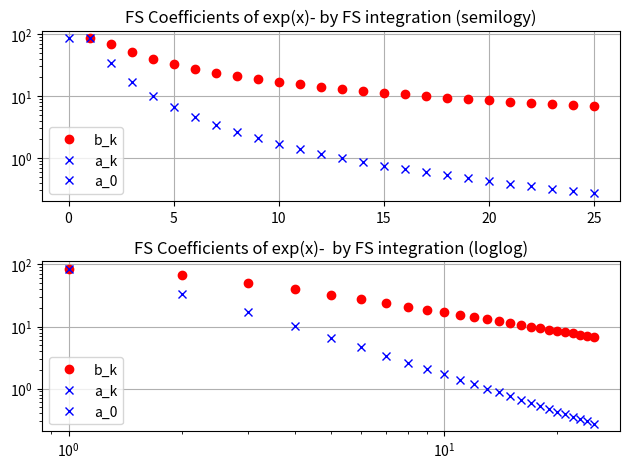
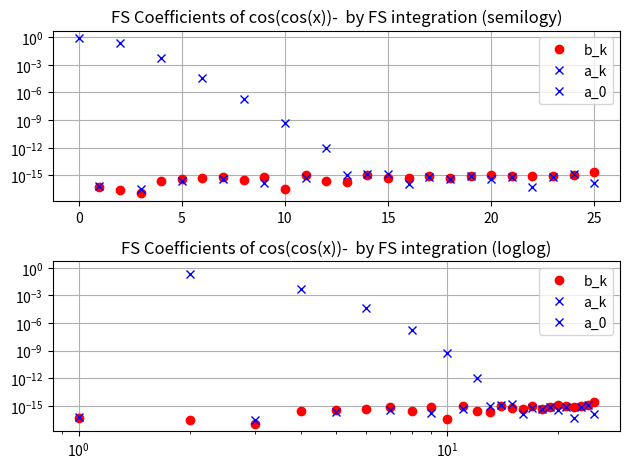
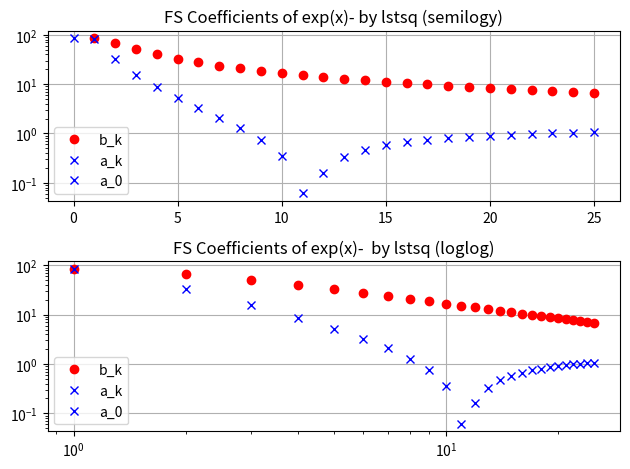
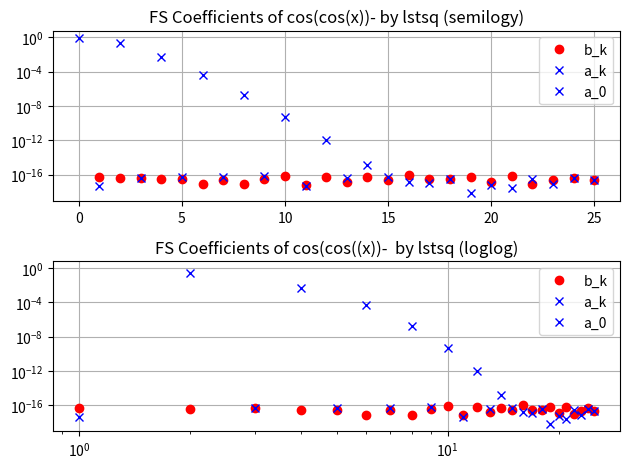
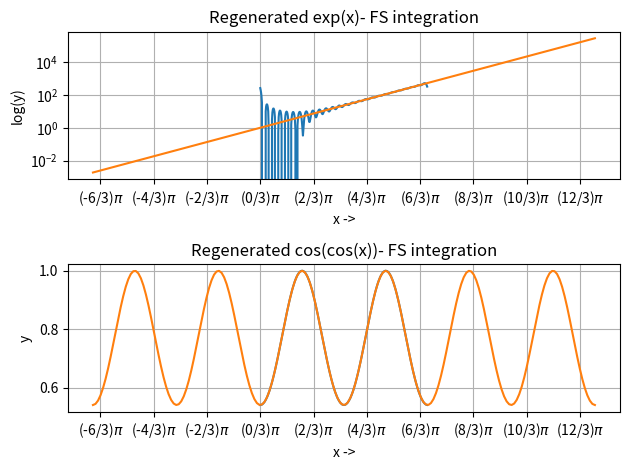
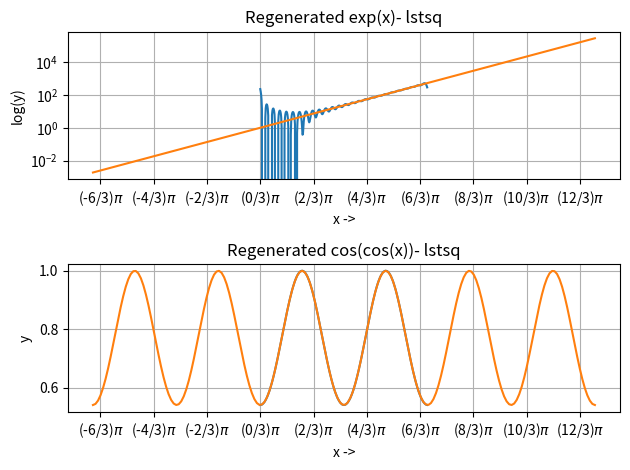

Generate these figures, in order, with matplotlib:
import numpy as np
import matplotlib.pyplot as plt
from scipy.integrate import quad
from scipy.linalg import lstsq
from math import pi
from matplotlib.ticker import FormatStrFormatter, MultipleLocator
# Functions to generate function sequences
def gen_exp(x):
    return np.exp(x)
def gen_ccos(x):
    return np.cos(np.cos(x))
# u and v are the integrands of the Fourier Series Analysis equations
def u_exp(x, n):
    exp_x = gen_exp(x)
    return exp_x*np.cos(x*n)
def v_exp(x, n):
    exp_x = gen_exp(x)
    return exp_x*np.sin(x*n)
def u_ccos(x, n):
    ccos_x = gen_ccos(x)
    return ccos_x*np.cos(x*n)
def v_ccos(x, n):
    ccos_x = gen_ccos(x)
    return ccos_x*np.sin(x*n)
# Function to regenerate function sequence from the Fourier Series Coefficients obtained by Numerical Integration
def regen(fn_type):
    if(fn_type == "exp"):
        est = np.ones(x.shape)*coeff_exp[0]
        for n in range(1, len(k)):
            est += coeff_exp[2*n -1]*np.cos(k[n]*x) + coeff_exp[2*n]*np.sin(k[n]*x)
    else:       # only two possibilities here
        est = np.ones(x.shape)*coeff_ccos[0]
        for n in range(1, len(k)):
            est += coeff_ccos[2*n -1]*np.cos(k[n]*x) + coeff_ccos[2*n]*np.sin(k[n]*x)
    return est
# Function to plot FS Coefficients in semilogy and loglog scales
def plot_coeff(coeff, title):
    fig, axs = plt.subplots(2)
    axs[0].semilogy(k[1::], abs(coeff[2::2]), "ro")
    axs[0].semilogy(k[1::], abs(coeff[1::2]), "bx")
    axs[0].semilogy(k[0], abs(coeff[0]), "bx")
    axs[0].set_title(title[0])
    axs[0].grid()
    axs[0].legend(["b_k", "a_k", "a_0"])
    axs[1].loglog(k[1::], abs(coeff[2::2]), "ro")
    axs[1].loglog(k[1::], abs(coeff[1::2]), "bx")
    axs[1].loglog(k[0], abs(coeff[0]), "bx")
    axs[1].set_title(title[1])
    axs[1].grid()
    axs[1].legend(["b_k", "a_k", "a_0"])
    fig.tight_layout()
    return fig  
# Function to plot regenerated function sequences
def plot_regen(est1, est2, title):
    fig, axs = plt.subplots(2)
    axs[0].semilogy(x, est1)
    axs[0].semilogy(x1, exp1)
    axs[0].set_title("Regenerated exp(x)- " + title)
    axs[0].grid()
    axs[0].set_xlabel("x ->")
    axs[0].set_ylabel("log(y)")
    axs[0].xaxis.set_major_formatter(FormatStrFormatter('(%g/3)$\pi$'))     # Use ticker frequency = pi instead of integers
    axs[0].xaxis.set_major_locator(MultipleLocator(base=2.0))
    axs[1].plot(x, est2)
    axs[1].plot(x1, ccos1)
    axs[1].set_title("Regenerated cos(cos(x))- " + title)
    axs[1].grid()
    axs[1].set_xlabel("x ->")
    axs[1].set_ylabel("y")
    axs[1].xaxis.set_major_formatter(FormatStrFormatter('(%g/3)$\pi$'))
    axs[1].xaxis.set_major_locator(MultipleLocator(base=2.0))
    fig.tight_layout()
    return fig
#
x = np.linspace(0, 2*pi, 401)
x = x[:-1]
k = np.linspace(0, 25, 26)
coeff_exp = np.zeros(51); coeff_ccos = np.zeros(51)
coeff_exp[0] = quad(u_exp, 0, 2*pi, args = (k[0]))[0]/(2*pi)    # a_0 = Cycle Average of the function
# Generate FS Coefficients by Numeric Integration
for n in range(1, len(k)):
    coeff_exp[2*n - 1] = quad(u_exp, 0, 2*pi, args = (k[n]))[0]/(pi)
    coeff_exp[2*n] = quad(v_exp, 0, 2*pi, args = (k[n]))[0]/(pi)
coeff_ccos[0] = quad(u_ccos, 0, 2*pi, args = (k[0]))[0]/(2*pi)
for n in range(1, len(k)):
    coeff_ccos[2*n - 1] = quad(u_ccos, 0, 2*pi, args = (k[n]))[0]/(pi)
    coeff_ccos[2*n] = quad(v_ccos, 0, 2*pi, args = (k[n]))[0]/(pi)
est_exp = regen("exp")
est_ccos = regen("ccos")
# lstsq regression to find FS coefficients
b_exp = gen_exp(x)
b_ccos = gen_ccos(x)
A= np.zeros((400,51))
A[:,0]=1 #col 1 is all ones
for n in range(1,len(k)):
    A[:,2*n-1] = np.cos(k[n]*x) # cos(kx) column
    A[:,2*n] = np.sin(k[n]*x)   # sin(kx) column
c_exp=lstsq(A,b_exp)[0]
c_ccos = lstsq(A, b_ccos)[0]    
# Estimating error in coefficients obtained through different methods
mse_exp = np.sum((c_exp - coeff_exp)**2)
maxdev_exp = np.max(abs(c_exp - coeff_exp))
mse_ccos = np.sum((c_ccos - coeff_ccos)**2)
maxdev_ccos = np.max(abs(c_ccos - coeff_ccos))
print("Mean Square Errors in FS coefficients of exp(x) = ", mse_exp)
print("Mean Square Errors in FS coefficients of cos(cos(x)) = ", mse_ccos)
print("Max. Deviation in exp(x) = ", maxdev_exp)
print("Max. Deviation in cos(cos(x)) = ", maxdev_ccos)
# Regenerating thhe functions from FS coefficients obtained by lstsq
lst_est_exp = np.dot(A, c_exp)
lst_est_ccos = np.dot(A, c_ccos)
# Code for generating plots
x1 = np.linspace(-2*pi, 4*pi, 200)
exp1 = gen_exp(x1)
ccos1 = gen_ccos(x1)
# Plotting the FS coefficients- Q3
plot_coeff(coeff_exp, ["FS Coefficients of exp(x)- by FS integration (semilogy)", "FS Coefficients of exp(x)-  by FS integration (loglog)"])
plot_coeff(coeff_ccos, ["FS Coefficients of cos(cos(x))-  by FS integration (semilogy)", "FS Coefficients of cos(cos(x))-  by FS integration (loglog)"])
plot_coeff(c_exp, ["FS Coefficients of exp(x)- by lstsq (semilogy)", "FS Coefficients of exp(x)-  by lstsq (loglog)"])
plot_coeff(c_ccos, ["FS Coefficients of cos(cos(x))- by lstsq (semilogy)", "FS Coefficients of cos(cos((x))-  by lstsq (loglog)"])
# Plotting regenerated functions
plot_regen(est_exp, est_ccos, "FS integration")
plot_regen(lst_est_exp, lst_est_ccos, "lstsq")
plt.show()
